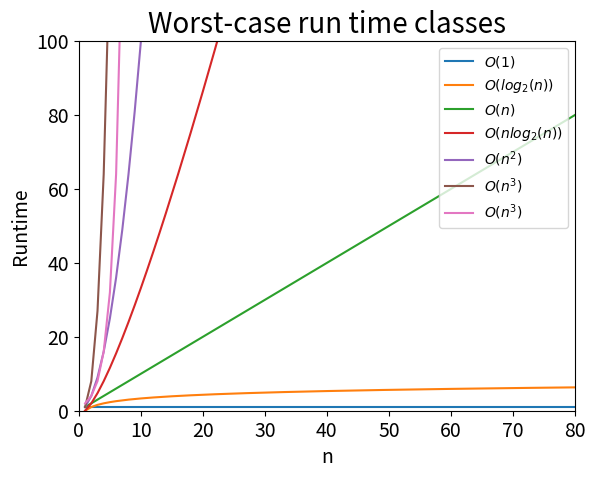

This figure's Python source: (Note: this script raises an exception after producing the figure.)
import math
import matplotlib.pyplot as plt
# %matplotlib notebook


upper_bound = 200
input_values = range(1, upper_bound)
constant = [1 for i in input_values]
linear = [i for i in input_values]
quadratic = [i ** 2 for i in input_values]
cubic = [i ** 3 for i in input_values]
exponential = [2 ** i for i in input_values]
logaritmic = [math.log2(i) for i in input_values]
linear_logaritmic = [i * math.log2(i) for i in input_values]

plt.plot(input_values, constant, label='$O(1)$')
plt.plot(input_values, logaritmic, label='$O(log_2(n))$')
plt.plot(input_values, linear, label='$O(n)$')
plt.plot(input_values, linear_logaritmic, label='$O(nlog_2(n))$')
plt.plot(input_values, quadratic, label='$O(n^2)$')
plt.plot(input_values, cubic, label='$O(n^3)$')
plt.plot(input_values, exponential, label='$O(n^3)$')


plt.axis([0, 80, 0, 100])
plt.legend(loc='upper right')
# Set chart title and label axes.
plt.title("Worst-case run time classes", fontsize=20)
plt.xlabel("n", fontsize=14)
plt.ylabel("Runtime", fontsize=14)
# Set size of tick labels.
plt.tick_params(axis='both', labelsize=14)
plt.savefig('images/runtime_classes.png')
